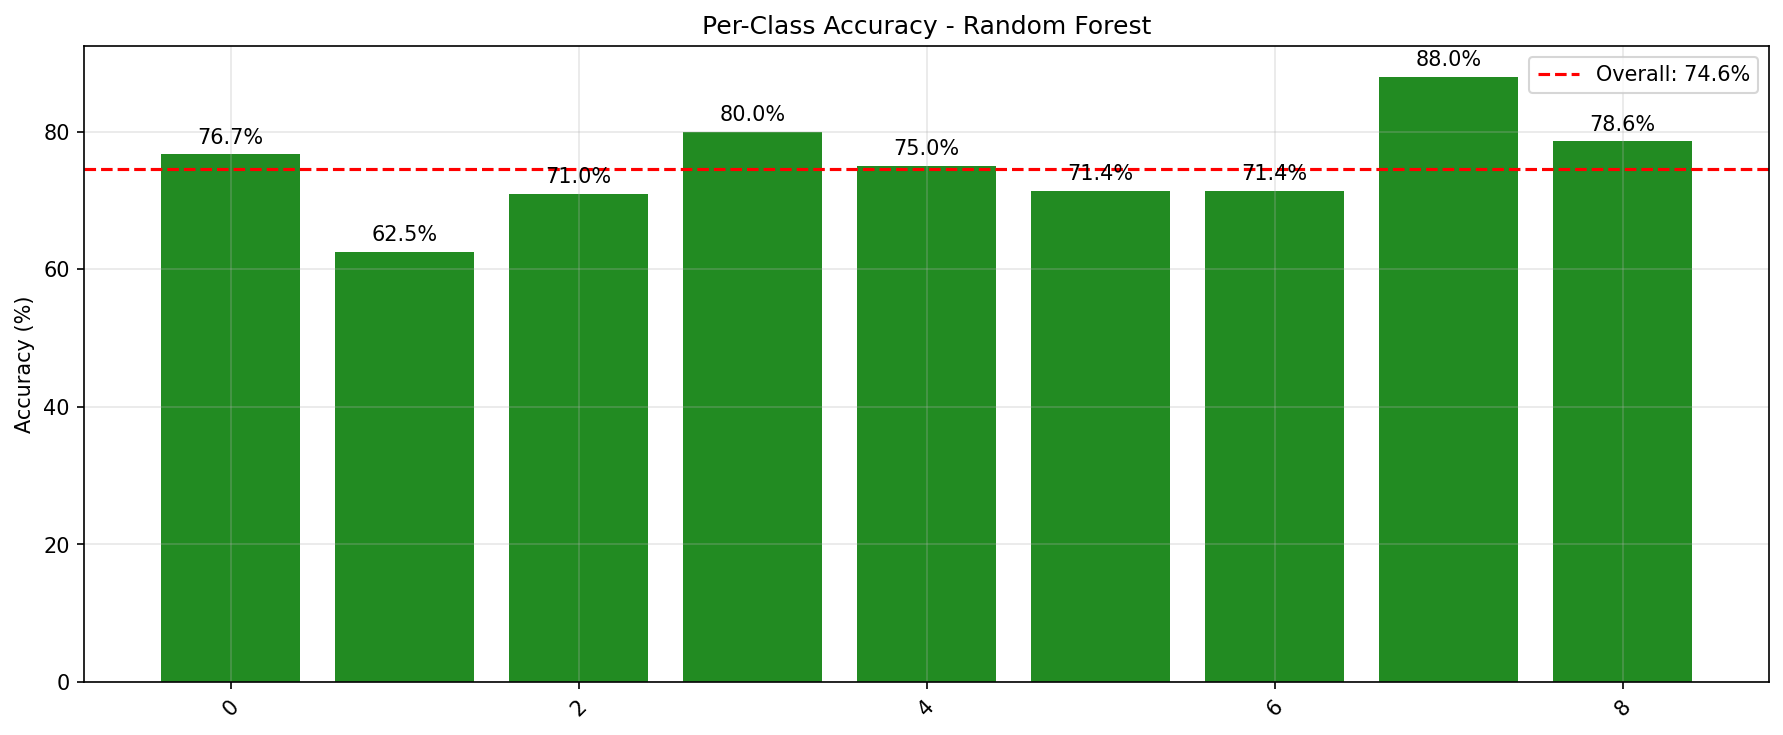

Values plotted in this chart, from the file beside it:
class, accuracy
0, 0.7667
1, 0.625
2, 0.7097
3, 0.8
4, 0.75
5, 0.7143
6, 0.7143
7, 0.88
8, 0.7857
